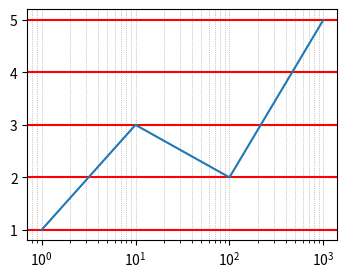

The matplotlib source for this figure:
# Written by calculate-plot 0.1.0: this script draws the same figure with Matplotlib 3.11.2.
import locale

import matplotlib.pyplot as plt

# Text is shaped for the language of the locale: this is the one the figure was made with.
try:
    locale.setlocale(locale.LC_CTYPE, "C.UTF-8")
except locale.Error:
    locale.setlocale(locale.LC_CTYPE, "C")

fig, ax = plt.subplots(figsize=(4.0, 3.0))
ax.plot([1, 10, 100, 1000], [1, 3, 2, 5])
ax.set_xscale('log')
ax.grid(which='both', axis='x', color='0.6', ls=':', lw=0.5)
ax.grid(axis='y', color='#ff000080', linewidth=1.5)

if __name__ == "__main__":
    plt.show()
